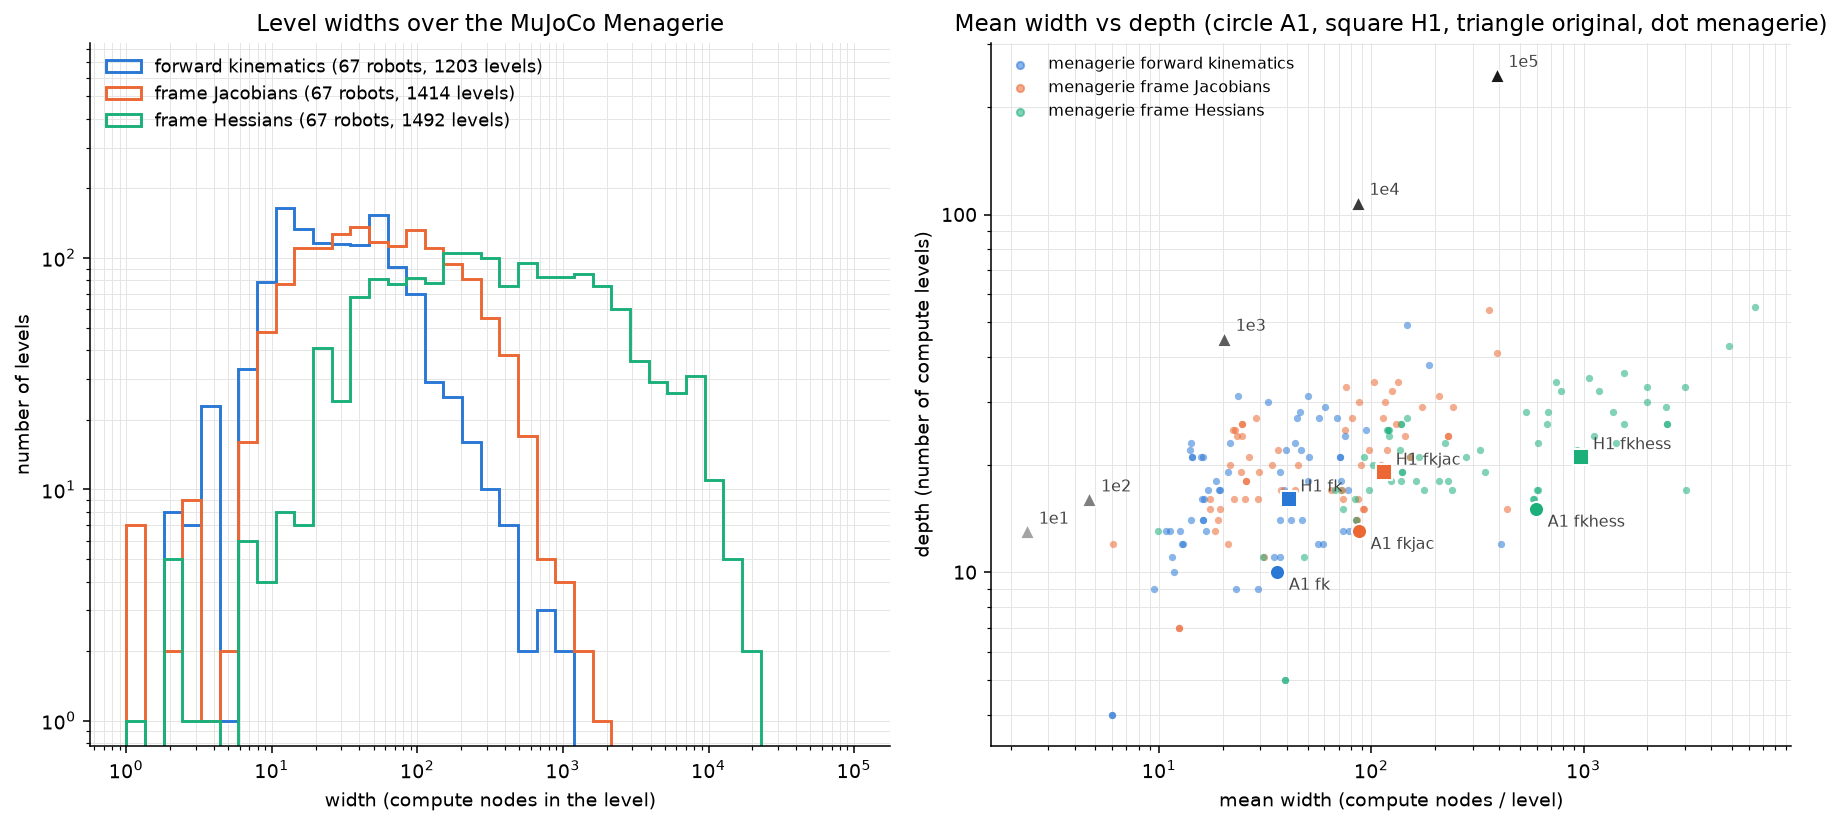

Source data for this figure (header and first rows):
family, stem, robot, kind, nq, nv, n_bodies, n_instr, n_compute, depth, mean_width, median_width, max_width, peak_live_slots, windowed_double, windowed_float, bench_levels
paper, a1_fk, a1, fk, , , , 544, 360, 10, 36.0, 40.0, 67, , , , 12
paper, a1_fkjac, a1, fkjac, , , , 2564, 1135, 13, 87.31, 74.0, 216, , , , 15
paper, a1_fkhess, a1, fkhess, , , , 11395, 8952, 15, 596.8, 455.0, 1312, , , , 17
paper, h1_fk, h1, fk, , , , 941, 652, 16, 40.75, 44.0, 64, , , , 18
paper, h1_fkjac, h1, fkjac, , , , 5226, 2180, 19, 114.7, 105.0, 226, , , , 21
paper, h1_fkhess, h1, fkhess, , , , 25618, 20504, 21, 976.4, 780.0, 2146, , , , 23
orig, fn_1e1, orig, 1e1, , , , 55, 31, 13, 2.385, 2.0, 5, , , , 
orig, fn_1e2, orig, 1e2, , , , 127, 75, 16, 4.688, 2.0, 18, , , , 
orig, fn_1e3, orig, 1e3, , , , 1224, 909, 45, 20.2, 6.0, 264, , , , 
orig, fn_1e4, orig, 1e4, , , , 10931, 9311, 108, 86.21, 15.5, 2926, , , , 
orig, fn_1e5, orig, 1e5, , , , 103857, 95805, 246, 389.5, 36.5, 31648, , , , 
menagerie, agilex_piper_fk, agilex_piper, fk, 8, 8, 10, 688, 495, 23, 21.52, 19.0, 56, 159, False, False, 
menagerie, agilex_piper_fkjac, agilex_piper, fkjac, 8, 8, 10, 1280, 775, 27, 28.7, 29.0, 57, 181, False, False, 
menagerie, agilex_piper_fkhess, agilex_piper, fkhess, 8, 8, 10, 4665, 3970, 27, 147, 125.0, 326, 956, False, False, 
menagerie, agility_cassie_fk, agility_cassie, fk, 35, 32, 26, 1460, 1062, 21, 50.57, 49.0, 104, 373, False, False, 
menagerie, agility_cassie_fkjac, agility_cassie, fkjac, 35, 32, 26, 8342, 3457, 24, 144, 146.0, 294, 1112, False, False, 
menagerie, agility_cassie_fkhess, agility_cassie, fkhess, 35, 32, 26, 50107, 40452, 26, 1556, 1496, 3894, 12598, False, False, 
menagerie, aloha_fk, aloha, fk, 16, 16, 21, 875, 587, 14, 41.93, 35.0, 100, 298, False, False, 
menagerie, aloha_fkjac, aloha, fkjac, 16, 16, 21, 3063, 1101, 17, 64.76, 54.0, 106, 364, False, False, 
menagerie, aloha_fkhess, aloha, fkhess, 16, 16, 21, 7975, 6491, 19, 341.6, 279.0, 656, 2015, False, False, 
menagerie, anybotics_anymal_b_fk, anybotics_anymal_b, fk, 19, 18, 14, 596, 408, 11, 37.09, 44.0, 75, 185, False, False, 
menagerie, anybotics_anymal_b_fkjac, anybotics_anymal_b, fkjac, 19, 18, 14, 2616, 1183, 14, 84.5, 85.0, 172, 424, False, False, 
menagerie, anybotics_anymal_b_fkhess, anybotics_anymal_b, fkhess, 19, 18, 14, 11647, 9200, 16, 575.0, 475.5, 1260, 3394, False, False, 
menagerie, anybotics_anymal_c_fk, anybotics_anymal_c, fk, 19, 18, 14, 887, 670, 12, 55.83, 61.5, 88, 270, False, False, 
menagerie, anybotics_anymal_c_fkjac, anybotics_anymal_c, fkjac, 19, 18, 14, 2839, 1377, 15, 91.8, 87.0, 172, 444, False, False, 
menagerie, anybotics_anymal_c_fkhess, anybotics_anymal_c, fkhess, 19, 18, 14, 12687, 10202, 17, 600.1, 485.0, 1290, 3526, False, False, 
menagerie, apptronik_apollo_fk, apptronik_apollo, fk, 39, 38, 37, 2467, 1860, 27, 68.89, 67.0, 173, 481, False, False, 
menagerie, apptronik_apollo_fkjac, apptronik_apollo, fkjac, 39, 38, 37, 13388, 5038, 29, 173.7, 168.0, 307, 1282, False, False, 
menagerie, apptronik_apollo_fkhess, apptronik_apollo, fkhess, 39, 38, 37, 73370, 59723, 30, 1991, 1806, 4293, 15107, True, False, 
menagerie, arx_l5_fk, arx_l5, fk, 8, 8, 10, 404, 260, 16, 16.25, 17.0, 27, 110, False, False, 
menagerie, arx_l5_fkjac, arx_l5, fkjac, 8, 8, 10, 1028, 561, 19, 29.53, 26.0, 71, 180, False, False, 
menagerie, arx_l5_fkhess, arx_l5, fkhess, 8, 8, 10, 3837, 3184, 21, 151.6, 98.0, 378, 1021, False, False, 
menagerie, berkeley_humanoid_fk, berkeley_humanoid, fk, 19, 18, 14, 1084, 870, 22, 39.55, 32.0, 81, 220, False, False, 
menagerie, berkeley_humanoid_fkjac, berkeley_humanoid, fkjac, 19, 18, 14, 3338, 1877, 25, 75.08, 72.0, 156, 496, False, False, 
menagerie, berkeley_humanoid_fkhess, berkeley_humanoid, fkhess, 19, 18, 14, 21127, 17428, 26, 670.3, 538.0, 1810, 5046, False, False, 
menagerie, bitcraze_crazyflie_2_fk, bitcraze_crazyflie_2, fk, 7, 6, 2, 45, 24, 4, 6.0, 6.0, 9, 22, False, False, 
menagerie, bitcraze_crazyflie_2_fkjac, bitcraze_crazyflie_2, fkjac, 7, 6, 2, 133, 87, 7, 12.43, 9.0, 27, 55, False, False, 
menagerie, bitcraze_crazyflie_2_fkhess, bitcraze_crazyflie_2, fkhess, 7, 6, 2, 318, 195, 5, 39.0, 36.0, 81, 148, False, False, 
menagerie, booster_t1_fk, booster_t1, fk, 30, 29, 25, 1054, 706, 19, 37.16, 36.0, 81, 252, False, False, 
menagerie, booster_t1_fkjac, booster_t1, fkjac, 30, 29, 25, 6845, 2613, 22, 118.8, 108.0, 236, 694, False, False, 
menagerie, booster_t1_fkhess, booster_t1, fkhess, 30, 29, 25, 33550, 26856, 24, 1119, 1104, 2301, 6493, False, False, 
menagerie, boston_dynamics_spot_fk, boston_dynamics_spot, fk, 19, 18, 14, 569, 384, 11, 34.91, 40.0, 67, 178, False, False, 
menagerie, boston_dynamics_spot_fkjac, boston_dynamics_spot, fkjac, 19, 18, 14, 2625, 1195, 14, 85.36, 85.0, 224, 424, False, False, 
menagerie, boston_dynamics_spot_fkhess, boston_dynamics_spot, fkhess, 19, 18, 14, 11776, 9332, 16, 583.2, 561.5, 1212, 3618, False, False, 
menagerie, dynamixel_2r_fk, dynamixel_2r, fk, 2, 2, 4, 147, 85, 9, 9.444, 9.0, 22, 54, False, False, 
menagerie, dynamixel_2r_fkjac, dynamixel_2r, fkjac, 2, 2, 4, 131, 73, 12, 6.083, 4.0, 18, 37, False, False, 
menagerie, dynamixel_2r_fkhess, dynamixel_2r, fkhess, 2, 2, 4, 155, 128, 13, 9.846, 6.0, 24, 46, False, False, 
menagerie, flexiv_rizon4_fk, flexiv_rizon4, fk, 7, 7, 9, 349, 226, 14, 16.14, 13.0, 31, 97, False, False, 
menagerie, flexiv_rizon4_fkjac, flexiv_rizon4, fkjac, 7, 7, 9, 819, 460, 18, 25.56, 24.0, 42, 158, False, False, 
menagerie, flexiv_rizon4_fkhess, flexiv_rizon4, fkhess, 7, 7, 9, 3133, 2652, 19, 139.6, 122.0, 268, 812, False, False, 
menagerie, flexiv_rizon4s_fk, flexiv_rizon4s, fk, 7, 7, 9, 349, 226, 14, 16.14, 13.0, 31, 97, False, False, 
menagerie, flexiv_rizon4s_fkjac, flexiv_rizon4s, fkjac, 7, 7, 9, 819, 460, 18, 25.56, 24.0, 42, 158, False, False, 
menagerie, flexiv_rizon4s_fkhess, flexiv_rizon4s, fkhess, 7, 7, 9, 3133, 2652, 19, 139.6, 122.0, 268, 812, False, False, 
menagerie, flybody_fk, flybody, fk, 109, 108, 68, 8677, 7120, 38, 187.4, 153.5, 700, 1804, False, False, 
menagerie, flybody_fkjac, flybody, fkjac, 109, 108, 68, 60224, 16086, 41, 392.3, 362.0, 804, 3037, False, False, 
menagerie, flybody_fkhess, flybody, fkhess, 109, 108, 68, 250187, 208977, 43, 4860, 5644, 9539, 38764, True, True, 
menagerie, fourier_n1_fk, fourier_n1, fk, 30, 29, 30, 1330, 905, 18, 50.28, 52.5, 83, 336, False, False, 
menagerie, fourier_n1_fkjac, fourier_n1, fkjac, 30, 29, 30, 8297, 3186, 21, 151.7, 138.0, 326, 879, False, False, 
menagerie, fourier_n1_fkhess, fourier_n1, fkhess, 30, 29, 30, 40787, 32520, 23, 1414, 1157, 3269, 8682, False, False, 
menagerie, franka_emika_panda_fk, franka_emika_panda, fk, 7, 7, 10, 472, 324, 23, 14.09, 12.0, 33, 103, False, False, 
... 152 more rows
